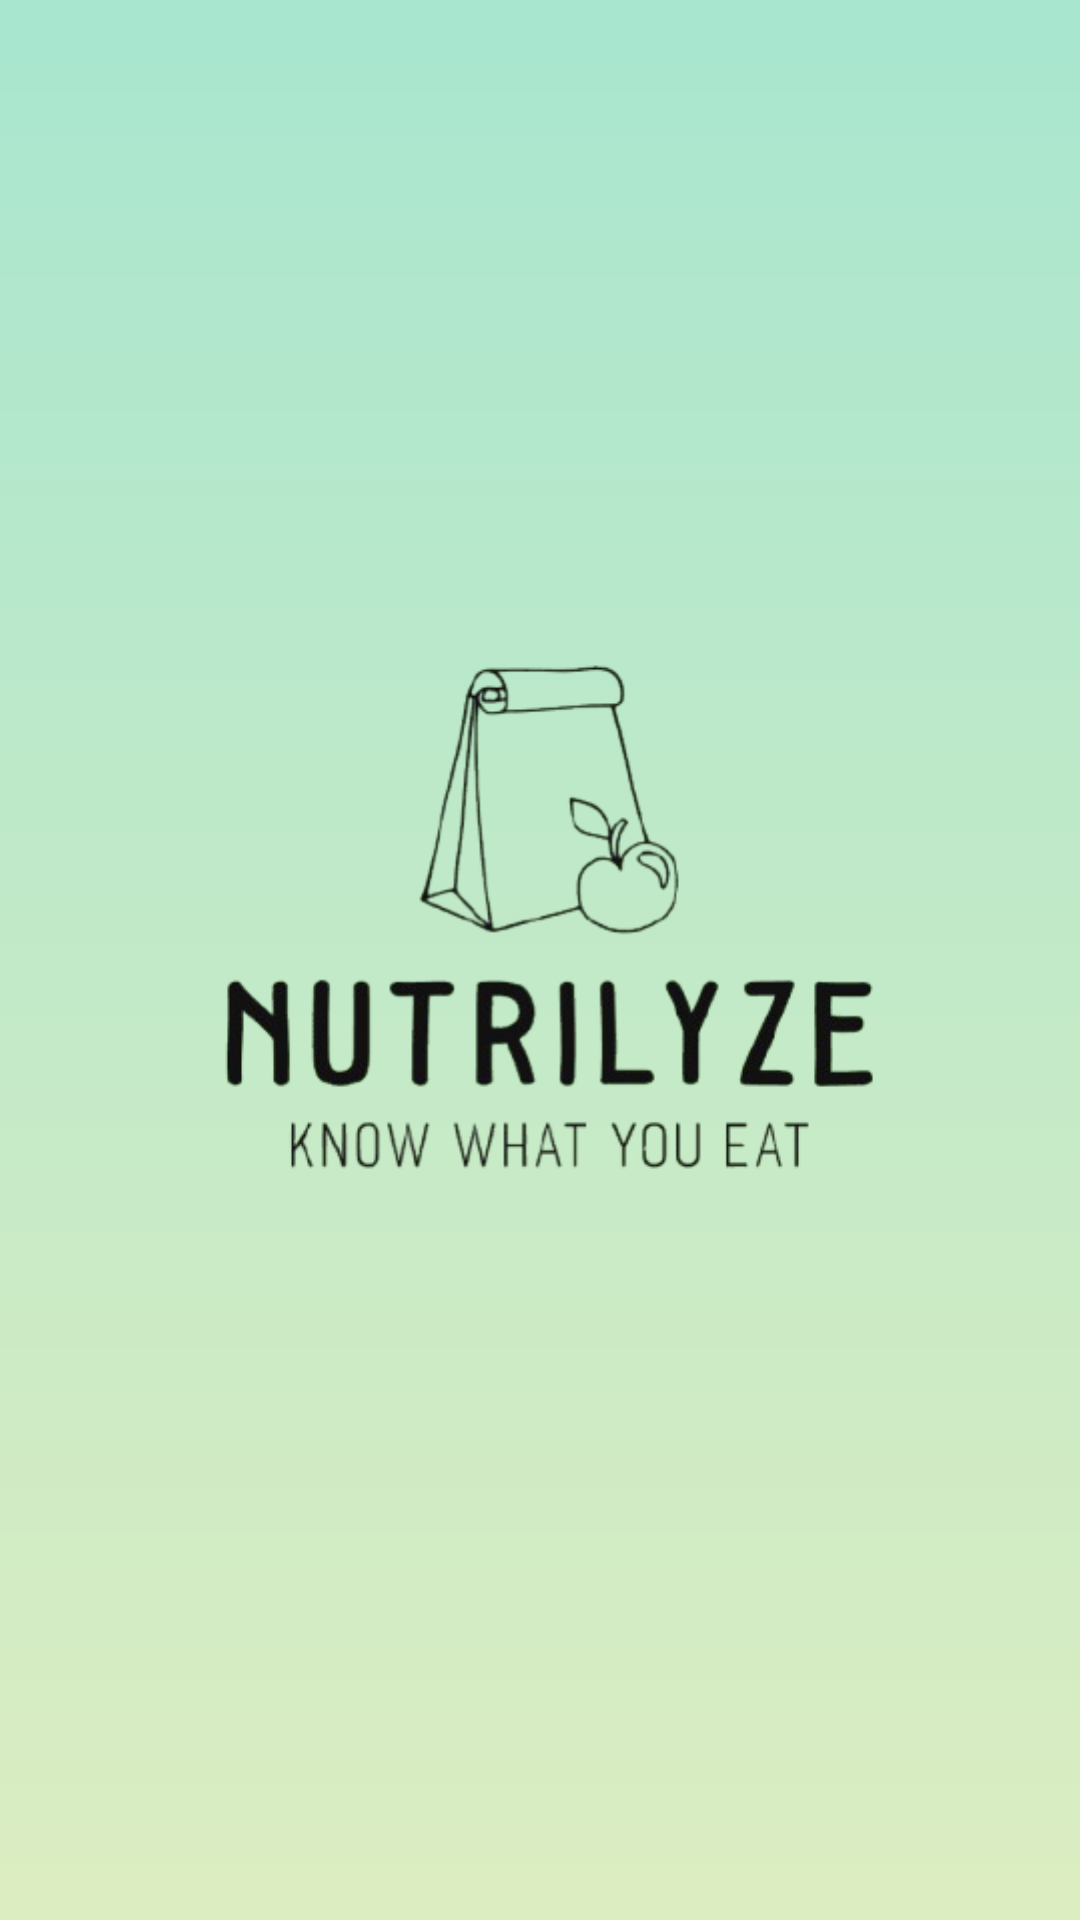

This screen was rendered from an Android layout file. Write that file and the resources it references.
<!-- AndroidManifest.xml: application theme Theme.Finallyy -->
<!-- res/layout/activity_splashscreen.xml -->
<?xml version="1.0" encoding="utf-8"?>
<androidx.constraintlayout.widget.ConstraintLayout xmlns:android="http://schemas.android.com/apk/res/android"
    xmlns:app="http://schemas.android.com/apk/res-auto"
    xmlns:tools="http://schemas.android.com/tools"
    android:id="@+id/main"
    android:layout_width="match_parent"
    android:layout_height="match_parent"
    android:background="@drawable/bg_gradient"
    tools:context=".splashscreen">

    <ImageView
        android:id="@+id/imageView"
        android:layout_width="412dp"
        android:layout_height="418dp"
        app:layout_constraintBottom_toBottomOf="parent"
        app:layout_constraintEnd_toEndOf="parent"
        app:layout_constraintStart_toStartOf="parent"
        app:layout_constraintTop_toTopOf="parent"
        app:layout_constraintVertical_bias="0.44"
        app:srcCompat="@drawable/nutrilogo" />

</androidx.constraintlayout.widget.ConstraintLayout>
<!-- resources referenced by this layout -->
<resources>
  <!-- drawable bg_gradient (drawable) -->
  <?xml version="1.0" encoding="utf-8"?>
  <shape xmlns:android="http://schemas.android.com/apk/res/android"
      android:shape="rectangle" >
      <gradient
          android:type="linear"
          android:startColor="#A8E6CF"
          android:endColor="#DCEDC1"
          android:angle="270" />
  </shape>
  <!-- drawable nutrilogo: png bitmap (drawable, 62226 bytes) -->
  <style name="Theme.Finallyy" parent="Base.Theme.Finallyy" />
  <style name="Base.Theme.Finallyy" parent="Theme.Material3.DayNight.NoActionBar">
          
          
      </style>
</resources>
